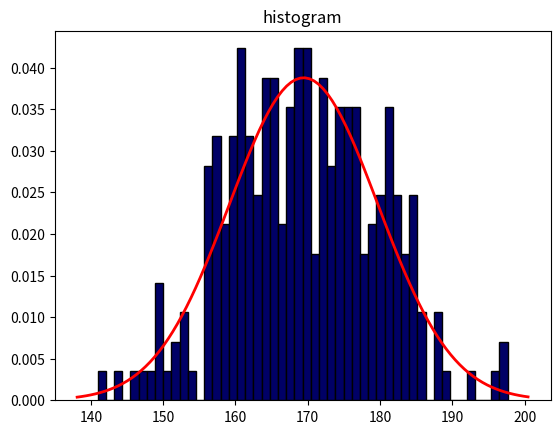

Python code for this plot: (Note: this script raises an exception after producing the figure.)
import matplotlib.pyplot as plt
import numpy as np
from scipy.stats import norm 

def make_histogram(values: list, title_histogram: str) -> None:
    mean, std = norm.fit(values) 
    plt.hist(values, bins=50, density=True, edgecolor='black', color='#000066')

    xmin, xmax = plt.xlim() 
    linespace = np.linspace(xmin, xmax, 100) 
    line = norm.pdf(linespace, mean, std) 
    
    plt.plot(linespace, line, 'r', linewidth=2) 
    plt.title(title_histogram) 
    plt.savefig(f'../docs/histogram.png')

if __name__ == "__main__":
    x = np.random.normal(170, 10, 250)
    make_histogram(x, 'histogram')